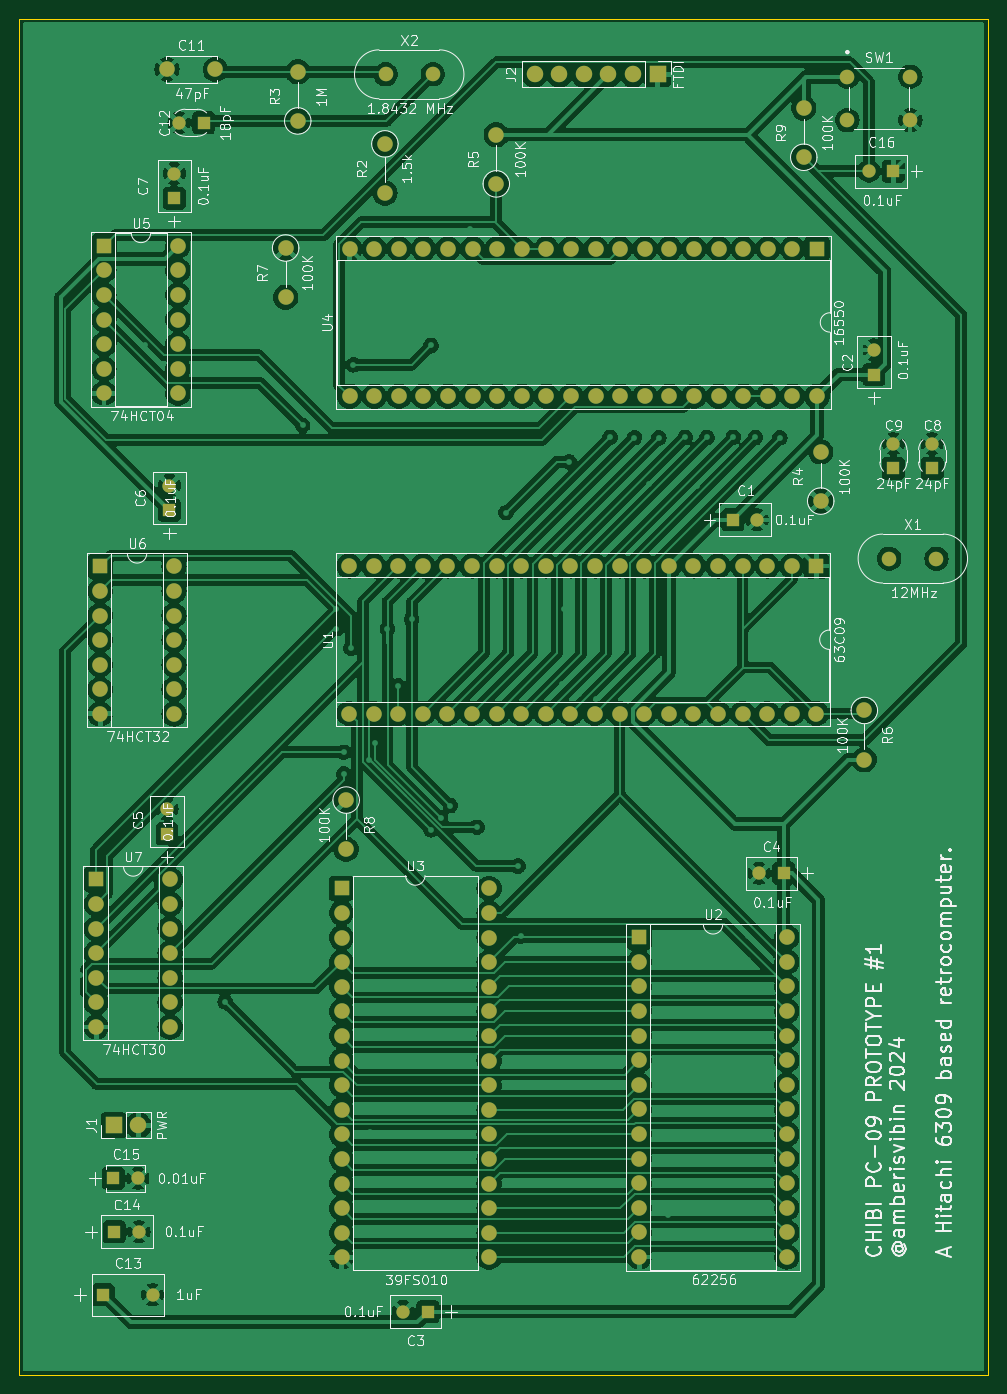
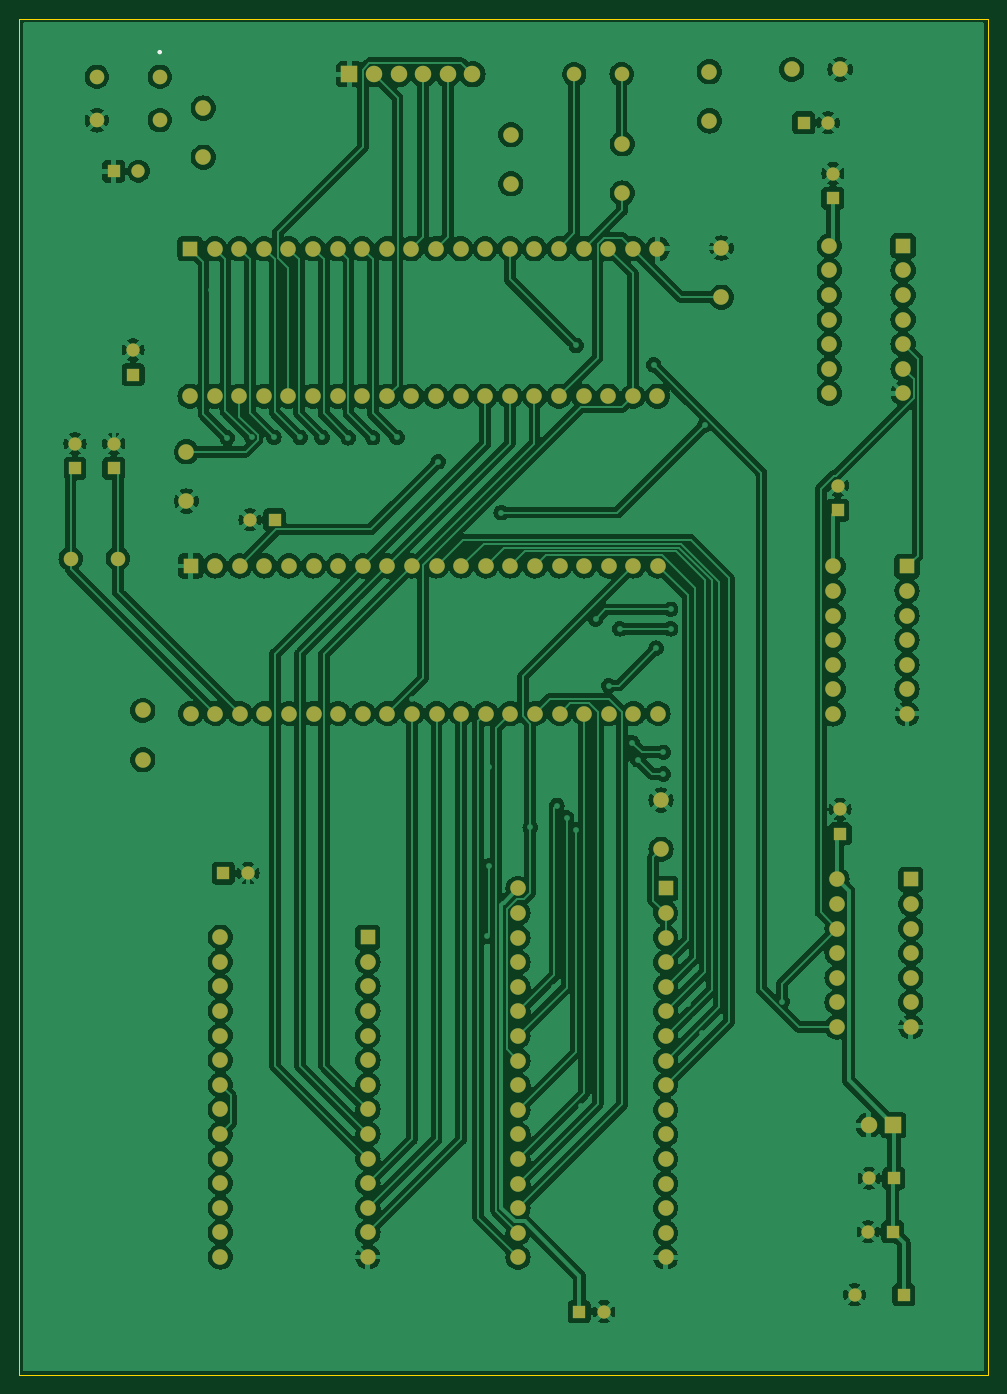
Circuit board: 7 layer files. Board 100.0 x 140.0 mm.
- bottom_copper: 6309-board-prototype-1.kicad_pro-B_Cu.gbr (368204 bytes)
- bottom_mask: 6309-board-prototype-1.kicad_pro-B_Mask.gbr (7624 bytes)
- bottom_silk: 6309-board-prototype-1.kicad_pro-B_Silkscreen.gbr (667 bytes)
- outline: 6309-board-prototype-1.kicad_pro-Edge_Cuts.gbr (629 bytes)
- top_copper: 6309-board-prototype-1.kicad_pro-F_Cu.gbr (368968 bytes)
- top_mask: 6309-board-prototype-1.kicad_pro-F_Mask.gbr (7624 bytes)
- top_silk: 6309-board-prototype-1.kicad_pro-F_Silkscreen.gbr (165934 bytes)

=== bottom_copper: 6309-board-prototype-1.kicad_pro-B_Cu.gbr (368204 bytes, source omitted) ===
=== bottom_mask: 6309-board-prototype-1.kicad_pro-B_Mask.gbr (7624 bytes, source omitted) ===
=== bottom_silk: 6309-board-prototype-1.kicad_pro-B_Silkscreen.gbr ===
%TF.GenerationSoftware,KiCad,Pcbnew,8.0.6*%
%TF.CreationDate,2024-11-14T10:39:36-05:00*%
%TF.ProjectId,6309-board-prototype-1.kicad_pro,36333039-2d62-46f6-9172-642d70726f74,rev?*%
%TF.SameCoordinates,Original*%
%TF.FileFunction,Legend,Bot*%
%TF.FilePolarity,Positive*%
%FSLAX46Y46*%
G04 Gerber Fmt 4.6, Leading zero omitted, Abs format (unit mm)*
G04 Created by KiCad (PCBNEW 8.0.6) date 2024-11-14 10:39:36*
%MOMM*%
%LPD*%
G01*
G04 APERTURE LIST*
%ADD10C,0.254000*%
G04 APERTURE END LIST*
D10*
%TO.C,SW1*%
X111876998Y-17709999D02*
G75*
G02*
X111622998Y-17709999I-127000J0D01*
G01*
X111622998Y-17709999D02*
G75*
G02*
X111876998Y-17709999I127000J0D01*
G01*
%TD*%
M02*

=== outline: 6309-board-prototype-1.kicad_pro-Edge_Cuts.gbr ===
%TF.GenerationSoftware,KiCad,Pcbnew,8.0.6*%
%TF.CreationDate,2024-11-14T10:39:36-05:00*%
%TF.ProjectId,6309-board-prototype-1.kicad_pro,36333039-2d62-46f6-9172-642d70726f74,rev?*%
%TF.SameCoordinates,Original*%
%TF.FileFunction,Profile,NP*%
%FSLAX46Y46*%
G04 Gerber Fmt 4.6, Leading zero omitted, Abs format (unit mm)*
G04 Created by KiCad (PCBNEW 8.0.6) date 2024-11-14 10:39:36*
%MOMM*%
%LPD*%
G01*
G04 APERTURE LIST*
%TA.AperFunction,Profile*%
%ADD10C,0.050000*%
%TD*%
G04 APERTURE END LIST*
D10*
X26250000Y-14250000D02*
X126250000Y-14250000D01*
X126250000Y-154250000D01*
X26250000Y-154250000D01*
X26250000Y-14250000D01*
M02*

=== top_copper: 6309-board-prototype-1.kicad_pro-F_Cu.gbr (368968 bytes, source omitted) ===
=== top_mask: 6309-board-prototype-1.kicad_pro-F_Mask.gbr (7624 bytes, source omitted) ===
=== top_silk: 6309-board-prototype-1.kicad_pro-F_Silkscreen.gbr (165934 bytes, source omitted) ===
